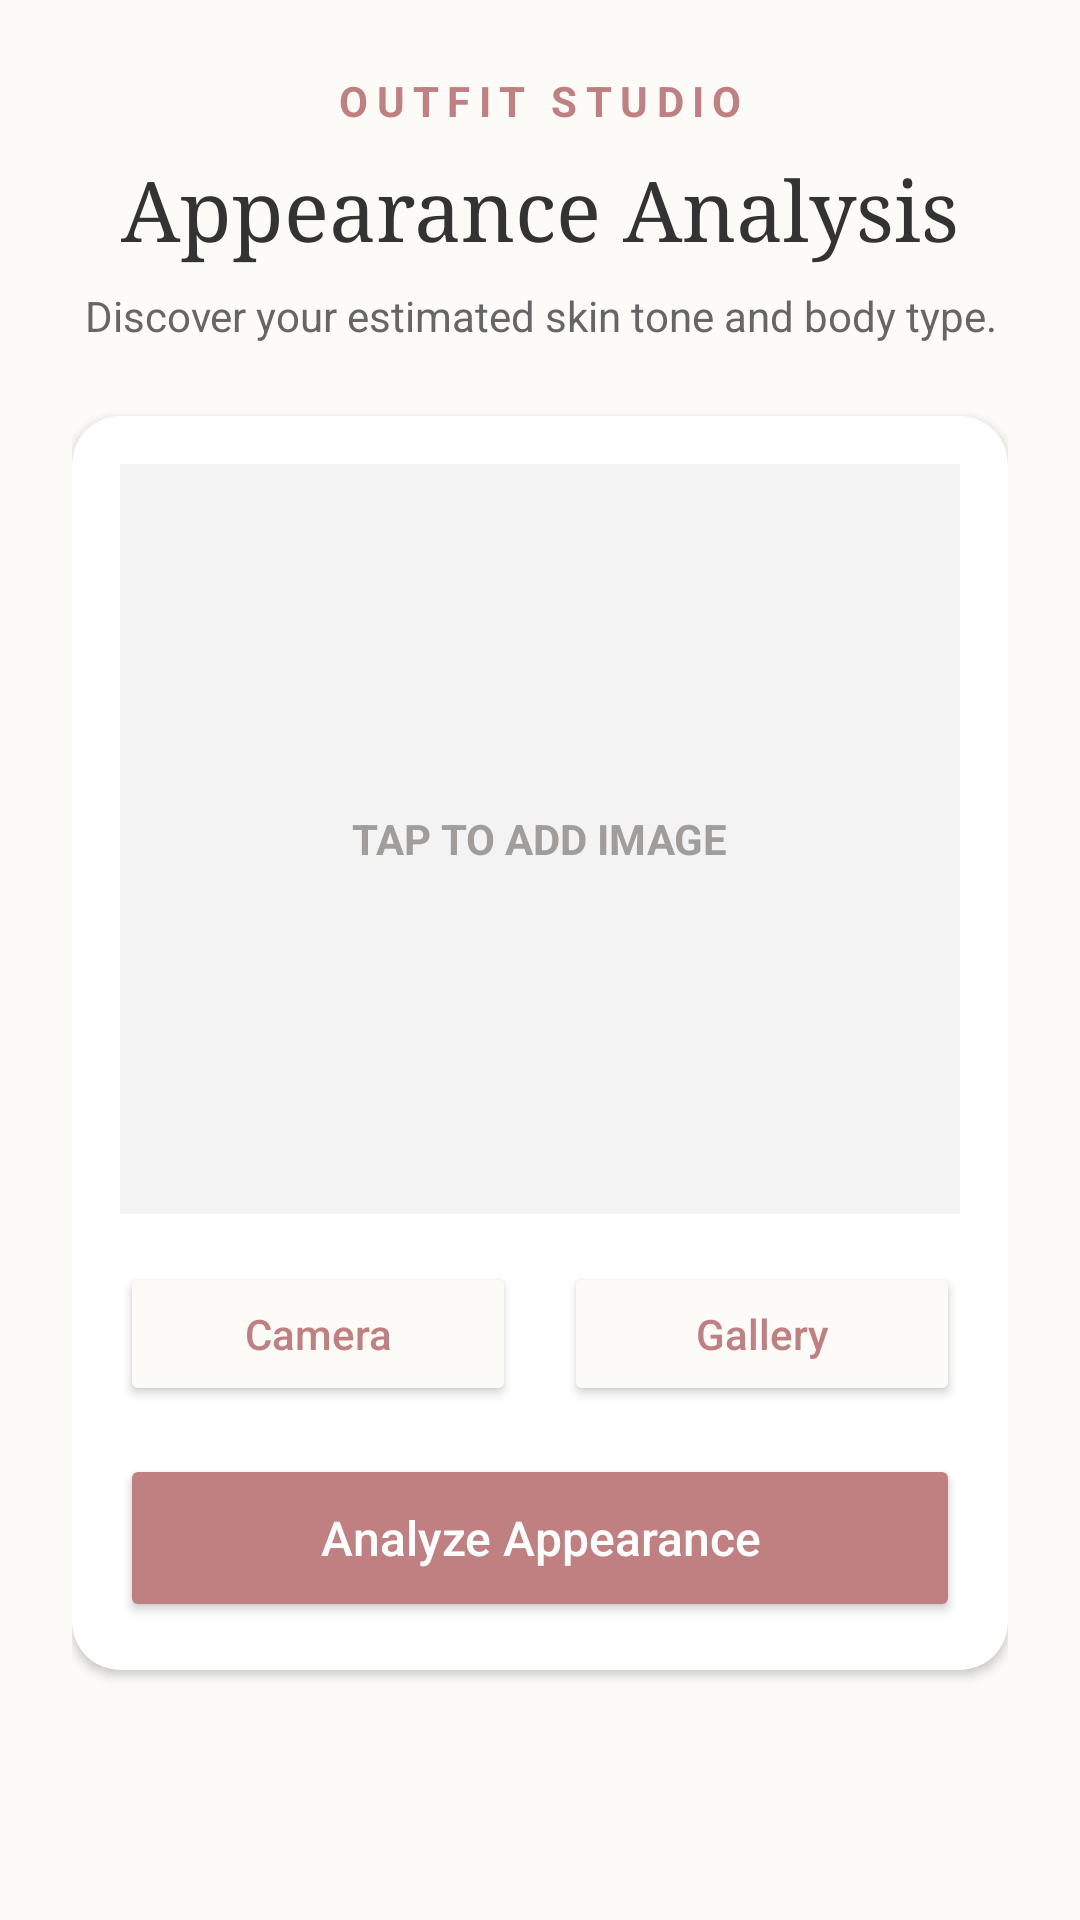

Layout XML and referenced resources for this Android screen:
<!-- AndroidManifest.xml: application theme Theme.OutfitStudio -->
<!-- res/layout/activity_appearance_analysis.xml -->
<?xml version="1.0" encoding="utf-8"?>
<ScrollView xmlns:android="http://schemas.android.com/apk/res/android"
    xmlns:app="http://schemas.android.com/apk/res-auto"
    xmlns:tools="http://schemas.android.com/apk/res/tools"
    android:layout_width="match_parent"
    android:layout_height="match_parent"
    android:background="#FDFBF7">

    <LinearLayout
        android:layout_width="match_parent"
        android:layout_height="wrap_content"
        android:orientation="vertical"
        android:padding="24dp">

        <TextView
            android:layout_width="match_parent"
            android:layout_height="wrap_content"
            android:text="OUTFIT STUDIO"
            android:textAlignment="center"
            android:textColor="#C08081"
            android:textSize="14sp"
            android:letterSpacing="0.2"
            android:textStyle="bold" />

        <TextView
            android:layout_width="match_parent"
            android:layout_height="wrap_content"
            android:text="Appearance Analysis"
            android:textAlignment="center"
            android:textColor="#333333"
            android:textSize="28sp"
            android:fontFamily="serif"
            android:layout_marginTop="8dp" />

        <TextView
            android:layout_width="match_parent"
            android:layout_height="wrap_content"
            android:text="Discover your estimated skin tone and body type."
            android:textAlignment="center"
            android:textColor="#666666"
            android:textSize="14sp"
            android:layout_marginTop="8dp"
            android:layout_marginBottom="24dp" />

        
        <androidx.cardview.widget.CardView
            android:layout_width="match_parent"
            android:layout_height="wrap_content"
            app:cardCornerRadius="16dp"
            app:cardElevation="2dp"
            app:cardBackgroundColor="#FFFFFF"
            android:layout_marginBottom="24dp">

            <LinearLayout
                android:layout_width="match_parent"
                android:layout_height="wrap_content"
                android:orientation="vertical"
                android:padding="16dp">

                <FrameLayout
                    android:layout_width="match_parent"
                    android:layout_height="250dp">
                    
                    <ImageView
                        android:id="@+id/ivPreview"
                        android:layout_width="match_parent"
                        android:layout_height="match_parent"
                        android:scaleType="centerCrop"
                        android:background="#F0F0F0"
                        android:contentDescription="Image Preview" />

                    <LinearLayout
                        android:id="@+id/llImagePlaceholder"
                        android:layout_width="match_parent"
                        android:layout_height="match_parent"
                        android:orientation="vertical"
                        android:gravity="center"
                        android:background="#33FFFFFF">
                        
                        <TextView
                            android:layout_width="wrap_content"
                            android:layout_height="wrap_content"
                            android:text="TAP TO ADD IMAGE"
                            android:textColor="@color/text_hint"
                            android:textStyle="bold"/>
                    </LinearLayout>
                </FrameLayout>

                <LinearLayout
                    android:layout_width="match_parent"
                    android:layout_height="wrap_content"
                    android:orientation="horizontal"
                    android:layout_marginTop="16dp"
                    android:weightSum="2">

                    <Button
                        android:id="@+id/btnCamera"
                        android:layout_width="0dp"
                        android:layout_height="wrap_content"
                        android:layout_weight="1"
                        android:layout_marginEnd="8dp"
                        android:backgroundTint="#FDFBF7"
                        android:textColor="#C08081"
                        android:text="Camera"
                        android:textAllCaps="false"/>

                    <Button
                        android:id="@+id/btnGallery"
                        android:layout_width="0dp"
                        android:layout_height="wrap_content"
                        android:layout_weight="1"
                        android:layout_marginStart="8dp"
                        android:backgroundTint="#FDFBF7"
                        android:textColor="#C08081"
                        android:text="Gallery"
                        android:textAllCaps="false"/>

                </LinearLayout>

                <Button
                    android:id="@+id/btnAnalyze"
                    android:layout_width="match_parent"
                    android:layout_height="56dp"
                    android:layout_marginTop="16dp"
                    android:backgroundTint="#C08081"
                    android:textColor="#FFFFFF"
                    android:text="Analyze Appearance"
                    android:textAllCaps="false"
                    android:textSize="16sp"/>

                <ProgressBar
                    android:id="@+id/progressBar"
                    android:layout_width="wrap_content"
                    android:layout_height="wrap_content"
                    android:layout_gravity="center"
                    android:layout_marginTop="16dp"
                    android:visibility="gone"
                    android:indeterminateTint="#C08081"/>

            </LinearLayout>
        </androidx.cardview.widget.CardView>

        
        <LinearLayout
            android:id="@+id/llResults"
            android:layout_width="match_parent"
            android:layout_height="wrap_content"
            android:orientation="vertical"
            android:visibility="gone">

            <TextView
                android:layout_width="match_parent"
                android:layout_height="wrap_content"
                android:text="YOUR RESULTS"
                android:textAlignment="center"
                android:textColor="#C08081"
                android:textSize="12sp"
                android:letterSpacing="0.1"
                android:textStyle="bold"
                android:layout_marginBottom="16dp"/>

            

            
            <androidx.cardview.widget.CardView
                android:layout_width="match_parent"
                android:layout_height="wrap_content"
                app:cardCornerRadius="12dp"
                app:cardElevation="1dp"
                app:cardBackgroundColor="#FFFFFF"
                android:layout_marginBottom="12dp">
                <LinearLayout
                    android:layout_width="match_parent"
                    android:layout_height="wrap_content"
                    android:orientation="horizontal"
                    android:padding="16dp"
                    android:gravity="center_vertical">
                    <TextView
                        android:layout_width="0dp"
                        android:layout_height="wrap_content"
                        android:layout_weight="1"
                        android:text="Skin Tone"
                        android:textColor="#333333"
                        android:textSize="16sp"
                        android:fontFamily="serif"/>
                    <TextView
                        android:id="@+id/tvSkinTone"
                        android:layout_width="wrap_content"
                        android:layout_height="wrap_content"
                        android:text="Estimated: Medium"
                        android:textColor="#C08081"
                        android:textSize="16sp"
                        android:textStyle="bold"/>
                </LinearLayout>
            </androidx.cardview.widget.CardView>


        </LinearLayout>

    </LinearLayout>
</ScrollView>
<!-- resources referenced by this layout -->
<resources>
  <color name="text_hint">#A09D9B</color>
  <style name="Theme.OutfitStudio" parent="Theme.MaterialComponents.Light.NoActionBar">
          <item name="android:textColor">@color/on_background</item>
          <item name="android:textColorHint">@color/text_hint</item>
          
          <item name="colorPrimary">@color/primary</item>
          <item name="colorPrimaryVariant">@color/primary_variant</item>
          <item name="colorOnPrimary">@color/on_primary</item>
          
          <item name="colorSecondary">@color/primary</item>
          <item name="colorSecondaryVariant">@color/primary_variant</item>
          <item name="colorOnSecondary">@color/on_primary</item>
          
          <item name="android:colorBackground">@color/background</item>
          <item name="colorSurface">@color/surface</item>
          
          <item name="android:statusBarColor">@color/background</item>
          <item name="android:windowLightStatusBar">true</item>
      </style>
  <color name="on_background">#3E3C3A</color>
  <color name="primary">#BB8588</color>
  <color name="primary_variant">#BB8588</color>
  <color name="on_primary">#FFFFFF</color>
  <color name="background">#FDFBF9</color>
  <color name="surface">#FFFFFF</color>
</resources>
